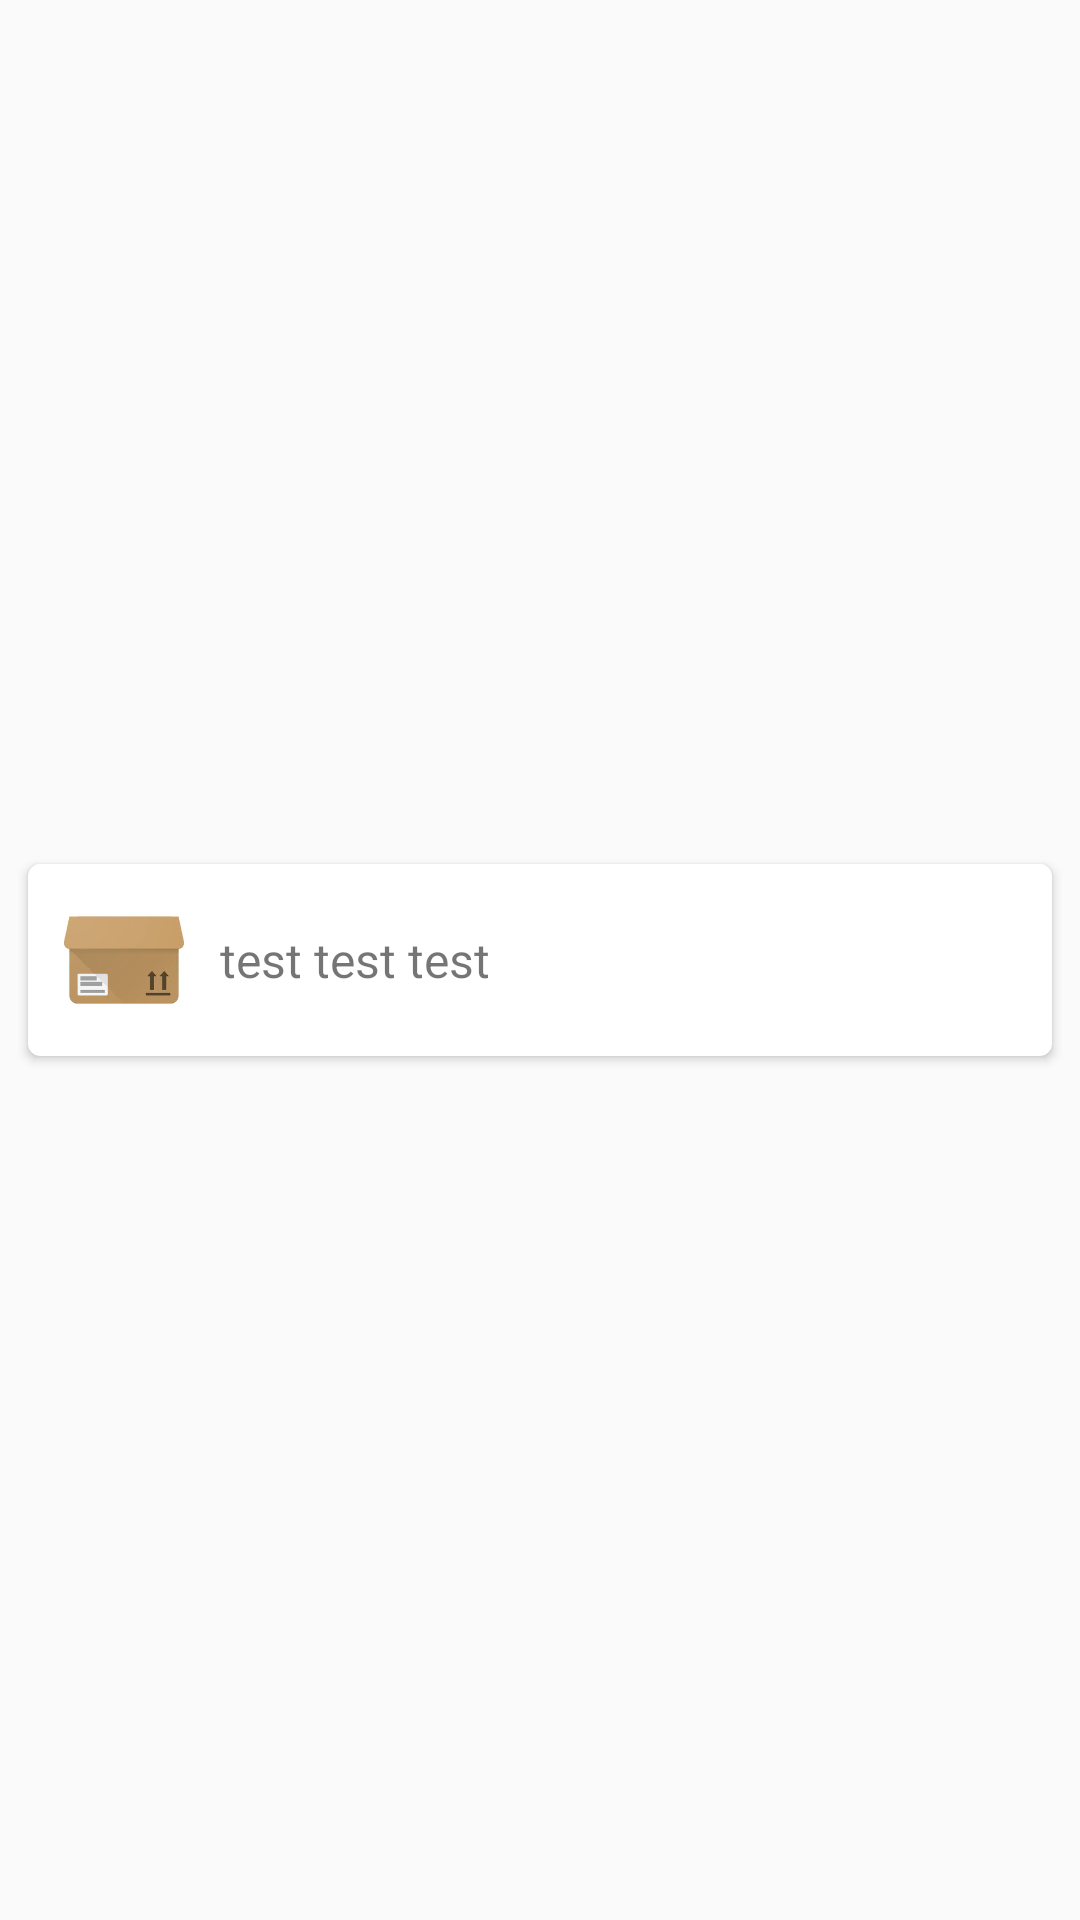

The Android layout XML behind this screen, and the referenced resources:
<!-- AndroidManifest.xml: application theme Theme.AppCompat.Light.NoActionBar -->
<!-- res/layout/column_item.xml -->
<?xml version="1.0" encoding="utf-8"?>
<FrameLayout
    android:id="@+id/item_layout"
    xmlns:android="http://schemas.android.com/apk/res/android"
    xmlns:card_view="http://schemas.android.com/apk/res-auto"
    android:layout_width="match_parent"
    android:layout_height="wrap_content"
    android:paddingBottom="2dp"
    android:paddingLeft="6dp"
    android:paddingRight="6dp"
    android:paddingTop="2dp">

    <android.support.v7.widget.CardView
        android:id="@+id/card"
        android:layout_width="match_parent"
        android:layout_height="wrap_content"
        android:layout_gravity="center"
        android:duplicateParentState="true"
        android:foreground="@drawable/card_view_selector"
        card_view:cardBackgroundColor="#ffffff"
        card_view:cardCornerRadius="4dp"
        card_view:cardElevation="2dp"
        card_view:cardPreventCornerOverlap="true"
        card_view:cardUseCompatPadding="true">

        <LinearLayout
            android:layout_width="match_parent"
            android:layout_height="wrap_content"
            android:gravity="center_vertical"
            android:orientation="horizontal"
            android:padding="12dp">

            <ImageView
                android:layout_width="40dp"
                android:layout_height="40dp"
                android:layout_marginRight="12dp"
                android:src="@drawable/parcel"/>

            <TextView
                android:id="@+id/text"
                android:layout_width="wrap_content"
                android:layout_height="wrap_content"
                android:text="test test test"
                android:textSize="16sp"/>



        </LinearLayout>
    </android.support.v7.widget.CardView>
</FrameLayout>
<!-- resources referenced by this layout -->
<resources>
  <!-- drawable parcel: jpg bitmap (drawable, 4157 bytes) -->
</resources>
